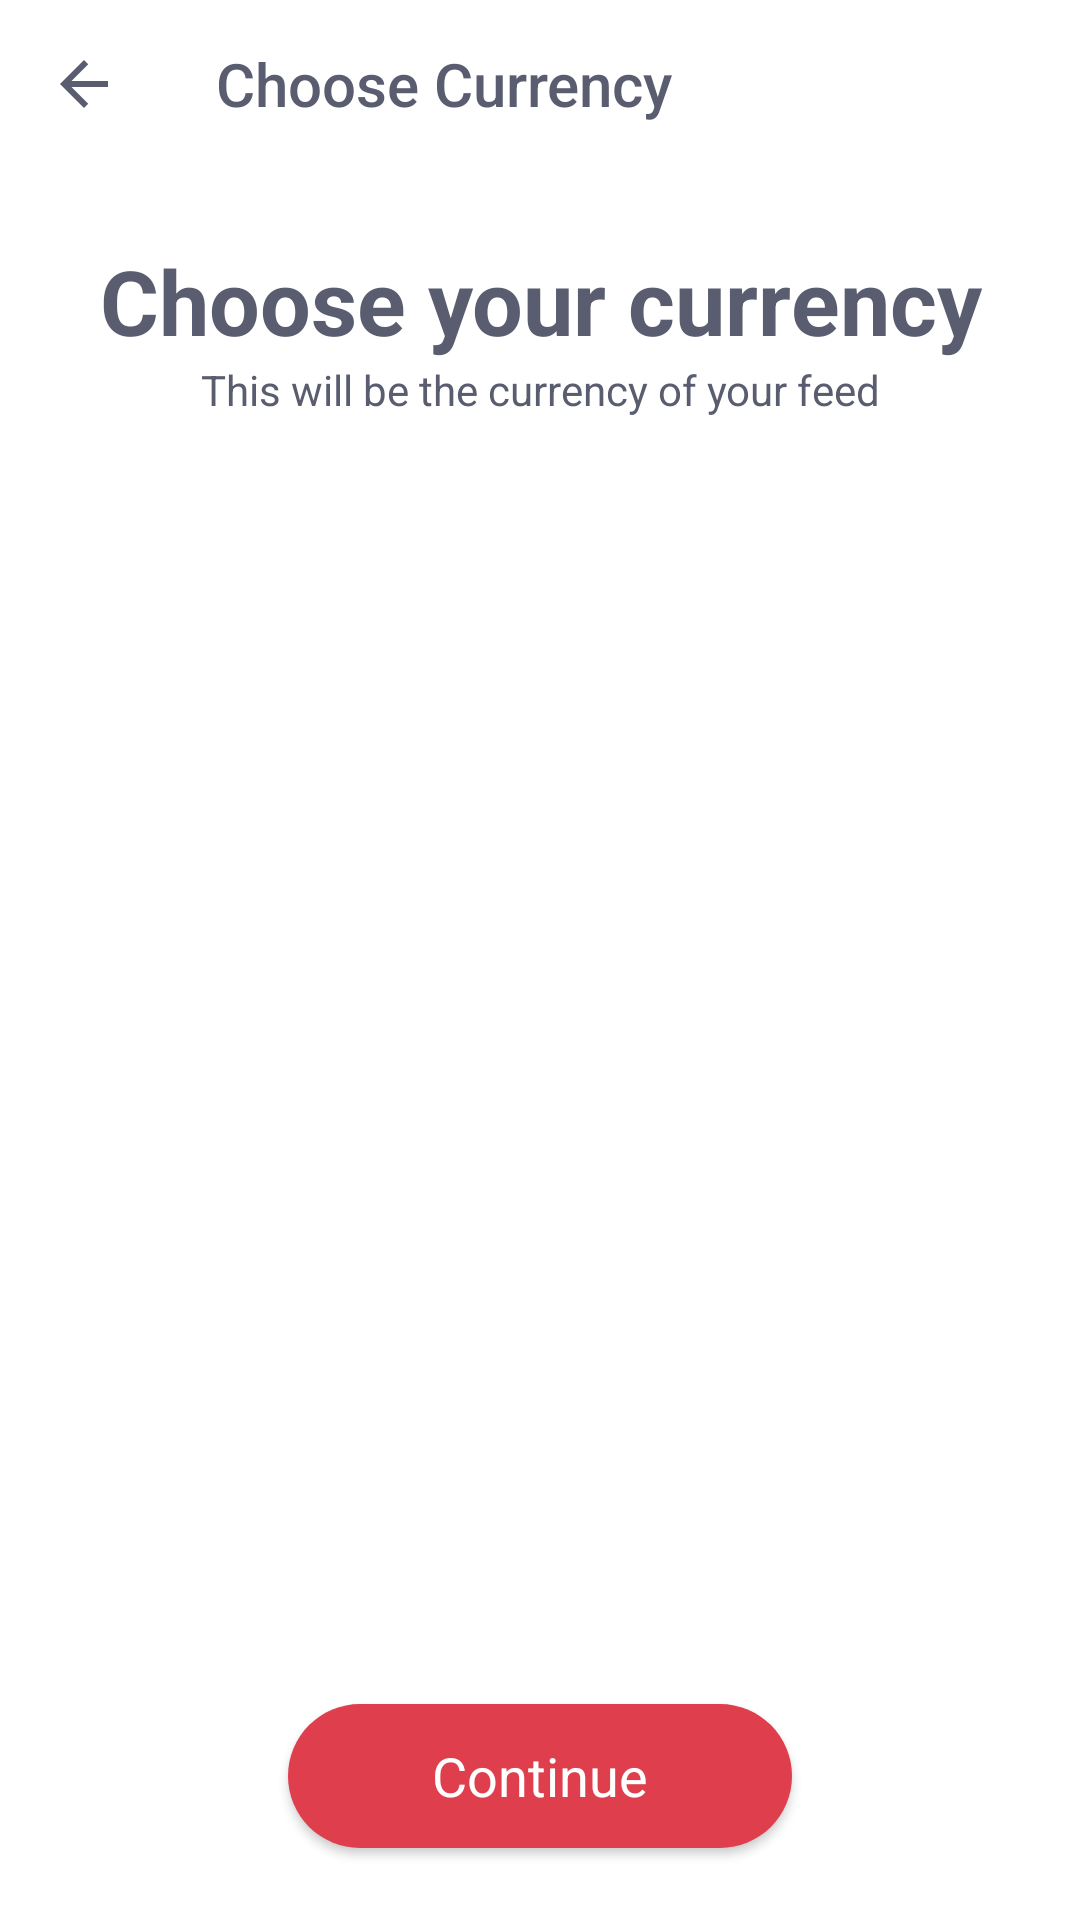

Layout XML and referenced resources for this Android screen:
<!-- AndroidManifest.xml: application theme AppTheme.Default -->
<!-- res/layout/activity_currency.xml -->
<?xml version="1.0" encoding="utf-8"?>
<LinearLayout xmlns:android="http://schemas.android.com/apk/res/android"
    xmlns:app="http://schemas.android.com/apk/res-auto"
    android:orientation="vertical"
    android:layout_width="match_parent"
    android:layout_height="match_parent">

    <android.support.v7.widget.Toolbar
        android:id="@+id/currency_toolbar"
        android:layout_width="match_parent"
        android:layout_height="?attr/actionBarSize"
        app:contentInsetStart="4dp"
        app:contentInsetEnd="4dp"
        android:theme="@style/AppTheme.AppBar"
        android:background="?attr/appBarBackground">

        <RelativeLayout
            android:layout_width="match_parent"
            android:layout_height="match_parent">

            <ImageView
                android:id="@+id/currency_back_button"
                android:layout_width="wrap_content"
                android:layout_height="wrap_content"
                android:layout_alignParentStart="true"
                android:layout_centerVertical="true"
                android:padding="12dp"
                android:scaleType="center"
                android:background="@drawable/selectable_item_background_circle"
                android:clickable="true"
                android:focusable="true"
                android:src="@drawable/ic_arrow_back" />

            <TextView
                android:layout_width="wrap_content"
                android:layout_height="wrap_content"
                android:layout_marginStart="68dp"
                android:layout_centerVertical="true"
                android:maxLines="1"
                android:text="@string/settings_choose_currency"
                android:textAppearance="@style/TextAppearance.Widget.AppCompat.Toolbar.Title"
                android:textColor="?attr/colorTitleText" />

        </RelativeLayout>

    </android.support.v7.widget.Toolbar>

    <TextView
        android:id="@+id/currency_title"
        android:layout_width="match_parent"
        android:layout_height="wrap_content"
        android:paddingTop="24dp"
        android:background="?attr/appBarBackground"
        android:text="@string/init_activity_header"
        android:textSize="30sp"
        android:textColor="?attr/colorTitleText"
        android:textStyle="bold"
        android:textAlignment="center"/>

    <TextView
        android:id="@+id/currency_subtitle"
        android:layout_width="match_parent"
        android:layout_height="wrap_content"
        android:paddingBottom="16dp"
        android:background="?attr/appBarBackground"
        android:text="@string/init_activity_subhead"
        android:textColor="?attr/colorTitleText"
        android:textAlignment="center"/>

    <android.support.v7.widget.RecyclerView
        android:id="@+id/currencies_recycler_view"
        android:layout_width="match_parent"
        android:layout_height="0dp"
        android:layout_weight="1" />

    <Button
        android:id="@+id/continue_button"
        android:layout_width="wrap_content"
        android:layout_height="wrap_content"
        android:layout_marginTop="24dp"
        android:layout_marginBottom="24dp"
        android:paddingStart="48dp"
        android:paddingEnd="48dp"
        android:layout_gravity="center_horizontal"
        android:background="@drawable/state_continue_button_background"
        android:text="@string/init_activity_continue_text"
        android:textColor="@android:color/white"
        android:textAppearance="@style/TextAppearance.AppCompat.Medium"/>

</LinearLayout>
<!-- resources referenced by this layout -->
<resources>
  <!-- drawable selectable_item_background_circle (drawable) -->
  <selector xmlns:android="http://schemas.android.com/apk/res/android">
      <item android:drawable="@drawable/ripple_circle" />
  </selector>
  <!-- drawable state_continue_button_background (drawable) -->
  <?xml version="1.0" encoding="utf-8"?>
  <selector xmlns:android="http://schemas.android.com/apk/res/android">
  
      <item android:state_pressed="true"
          android:drawable="@drawable/round_corner_button_pressed"/>
  
      <item android:drawable="@drawable/round_corner_button"/>
  
  </selector>
  <string name="init_activity_continue_text">Continue</string>
  <string name="init_activity_header">Choose your currency</string>
  <string name="init_activity_subhead">This will be the currency of your feed</string>
  <string name="settings_choose_currency">Choose Currency</string>
  <style name="AppTheme.AppBar" parent="Base.ThemeOverlay.AppCompat.Dark" />
  <!-- drawable ripple_circle (drawable) -->
  <ripple
      xmlns:android="http://schemas.android.com/apk/res/android"
      android:color="?attr/rippleColorAttr"
      android:radius="25dp"/>
  <!-- drawable round_corner_button_pressed (drawable) -->
  <?xml version="1.0" encoding="utf-8"?>
  <shape xmlns:android="http://schemas.android.com/apk/res/android">
      <solid android:color="@color/buttonsPressedColor" />
      <corners android:radius="36dp" />
  </shape>
  <!-- drawable round_corner_button (drawable) -->
  <?xml version="1.0" encoding="utf-8"?>
  <shape xmlns:android="http://schemas.android.com/apk/res/android">
      <solid android:color="@color/buttonsColor" />
      <corners android:radius="36dp" />
  </shape>
  <style name="AppTheme" parent="Theme.AppCompat.Light.DarkActionBar">
          
          <item name="windowActionBar">false</item>
          <item name="windowNoTitle">true</item>
          <item name="colorAccent">@color/colorAccent</item>
      </style>
  <color name="colorPrimaryDefault">@android:color/white</color>
  <color name="colorPrimaryDarkDefault">#CCCCCC</color>
  <color name="titleTextColorDefault">#595D6F</color>
  <color name="subTitleTextColorDefault">#45485A</color>
  <color name="actionModeBackgroundColorDefault">@color/colorPrimaryDarkDefault</color>
  <style name="AppTheme.Widget.ActionButton" parent="@style/Widget.AppCompat.ActionButton">
          <item name="textAllCaps">false</item>
      </style>
  <color name="colorBackgroundDefault">@color/colorPrimaryDefault</color>
  <color name="listItemBackgroundColorDefault">#F6F6F8</color>
  <color name="listItemTextColorDefault">#535C67</color>505D6A
  <color name="listHeaderItemTextColorDefault">#717686</color>
  <color name="lineDividerColorDefault">#EFEFF1</color>
  <color name="bottomBarBackgroundColorDefault">#EEEEEE</color>
  <color name="bottomBarIconBackgroundColorDefault">#E5E5E7</color>
  <color name="bottomBarEditBackgroundColorDefault">@android:color/white</color>
  <color name="bottomBarEditHintColorDefault">#C1C1C3</color>
  <color name="bottomBarEditTextColorDefault">#535C67</color>
  <color name="editTextTintColorDefault">#535C67</color>
  <color name="editTransactionTextColor">#AAAAAA</color>
  <color name="chartBackgroundColorDefault">@android:color/white</color>
  <color name="categoryIconColorDefault">#D56670</color>
  <color name="categoryIconBackgroundDefault">#F6F6F8</color>
  <color name="progressBarColorDefault">#D56670</color>
  <color name="tabLayoutUnselectedTextColorDefault">#CCCCCC</color>
  <color name="datePickerCustomTitleBackgroundColorDefault">#595D6F</color>
  <color name="datePickerCustomTitleTextColorDefault">@android:color/white</color>
  <color name="rippleColorDefault">#D9D9D9</color>
  <color name="tickColorDefault">#D56670</color>
  <color name="buttonsPressedColor">#BC2539</color>
  <color name="buttonsColor">#DF3E4D</color>
  <color name="colorAccent">#D56670</color>
</resources>
